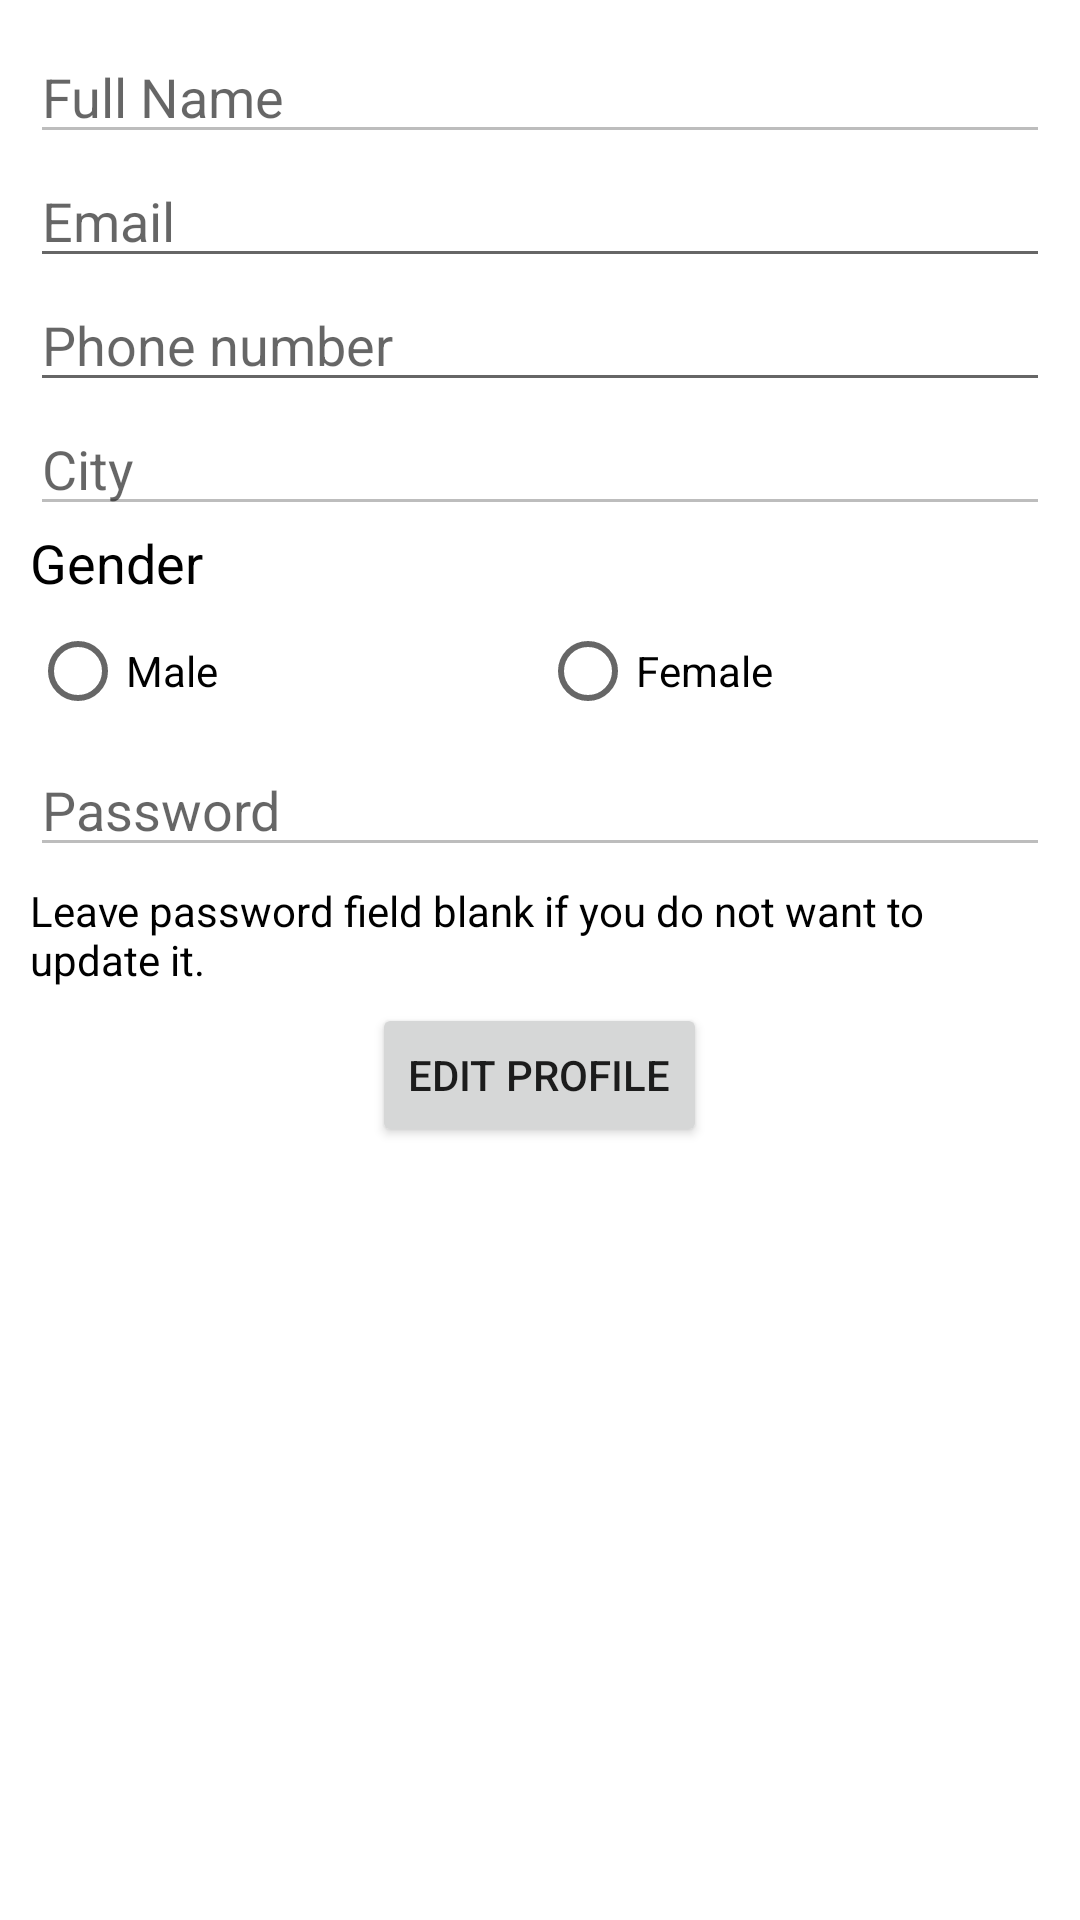

Android layout source for this screen:
<!-- AndroidManifest.xml: application theme Theme.PracticalTaskEdexa -->
<!-- res/layout/profile_fragment.xml -->
<?xml version="1.0" encoding="utf-8"?>
<LinearLayout xmlns:android="http://schemas.android.com/apk/res/android"
    android:layout_width="match_parent"
    android:layout_height="match_parent"
    android:orientation="vertical"
    android:padding="10dp">

    <EditText
        android:id="@+id/txtIpProfileFullName"
        android:layout_width="match_parent"
        android:layout_height="wrap_content"
        android:enabled="false"
        android:focusable="false"
        android:hint="Full Name" />

    <EditText
        android:id="@+id/txtIpProfileEmail"
        android:layout_width="match_parent"
        android:layout_height="wrap_content"
        android:editable="false"
        android:focusable="false"
        android:hint="Email"
        android:inputType="textEmailAddress" />


    <EditText
        android:id="@+id/txtIpProfilePhoneNumber"
        android:layout_width="match_parent"
        android:layout_height="wrap_content"
        android:editable="false"
        android:focusable="false"
        android:hint="Phone number"
        android:inputType="number" />


    <EditText
        android:id="@+id/txtIpProfileCity"
        android:layout_width="match_parent"
        android:layout_height="wrap_content"
        android:enabled="false"
        android:focusable="false"
        android:hint="City" />

    <TextView
        android:layout_width="wrap_content"
        android:layout_height="wrap_content"
        android:text="Gender"
        android:textColor="@color/black"
        android:textSize="18sp" />

    <RadioGroup
        android:id="@+id/rgbProfileGender"
        android:layout_width="match_parent"
        android:layout_height="wrap_content"
        android:orientation="horizontal">

        <RadioButton
            android:id="@+id/rbProfileMale"
            android:layout_width="0dp"
            android:layout_height="wrap_content"
            android:layout_weight="1"
            android:text="Male" />


        <RadioButton
            android:id="@+id/rbProfileFemale"
            android:layout_width="0dp"
            android:layout_height="wrap_content"
            android:layout_weight="1"
            android:text="Female" />
    </RadioGroup>


    <EditText
        android:id="@+id/txtIpProfilePassword"
        android:layout_width="match_parent"
        android:layout_height="wrap_content"
        android:editable="false"
        android:enabled="false"
        android:focusable="false"
        android:hint="Password"
        android:inputType="textPassword" />


    <TextView
        android:layout_width="wrap_content"
        android:layout_height="wrap_content"
        android:layout_marginTop="5dp"
        android:layout_marginBottom="5dp"
        android:text="Leave password field blank if you do not want to update it."
        android:textColor="@color/black" />

    <Button
        android:id="@+id/btnProfileSubmit"
        android:layout_width="wrap_content"
        android:layout_height="wrap_content"
        android:layout_gravity="center"
        android:text="Submit"
        android:visibility="gone" />

    <Button
        android:id="@+id/btnProfileEdit"
        android:layout_width="wrap_content"
        android:layout_height="wrap_content"
        android:layout_gravity="center"
        android:text="Edit Profile" />

</LinearLayout>
<!-- resources referenced by this layout -->
<resources>
  <style name="Theme.PracticalTaskEdexa" parent="Theme.MaterialComponents.DayNight.DarkActionBar">
          
          <item name="colorPrimary">@color/purple_500</item>
          <item name="colorPrimaryVariant">@color/purple_700</item>
          <item name="colorOnPrimary">@color/white</item>
          
          <item name="colorSecondary">@color/teal_200</item>
          <item name="colorSecondaryVariant">@color/teal_700</item>
          <item name="colorOnSecondary">@color/black</item>
          
          <item name="android:statusBarColor" tools:targetApi="l">?attr/colorPrimaryVariant</item>
          
      </style>
  <!-- not gathered from this repository: default colours our renderer supplied (Android Studio template values) -->
  <color name="purple_500">#FF6200EE</color>
  <color name="purple_700">#FF3700B3</color>
  <color name="teal_200">#FF03DAC5</color>
  <color name="teal_700">#FF018786</color>
  <color name="black">#FF000000</color>
  <color name="white">#FFFFFFFF</color>
</resources>
